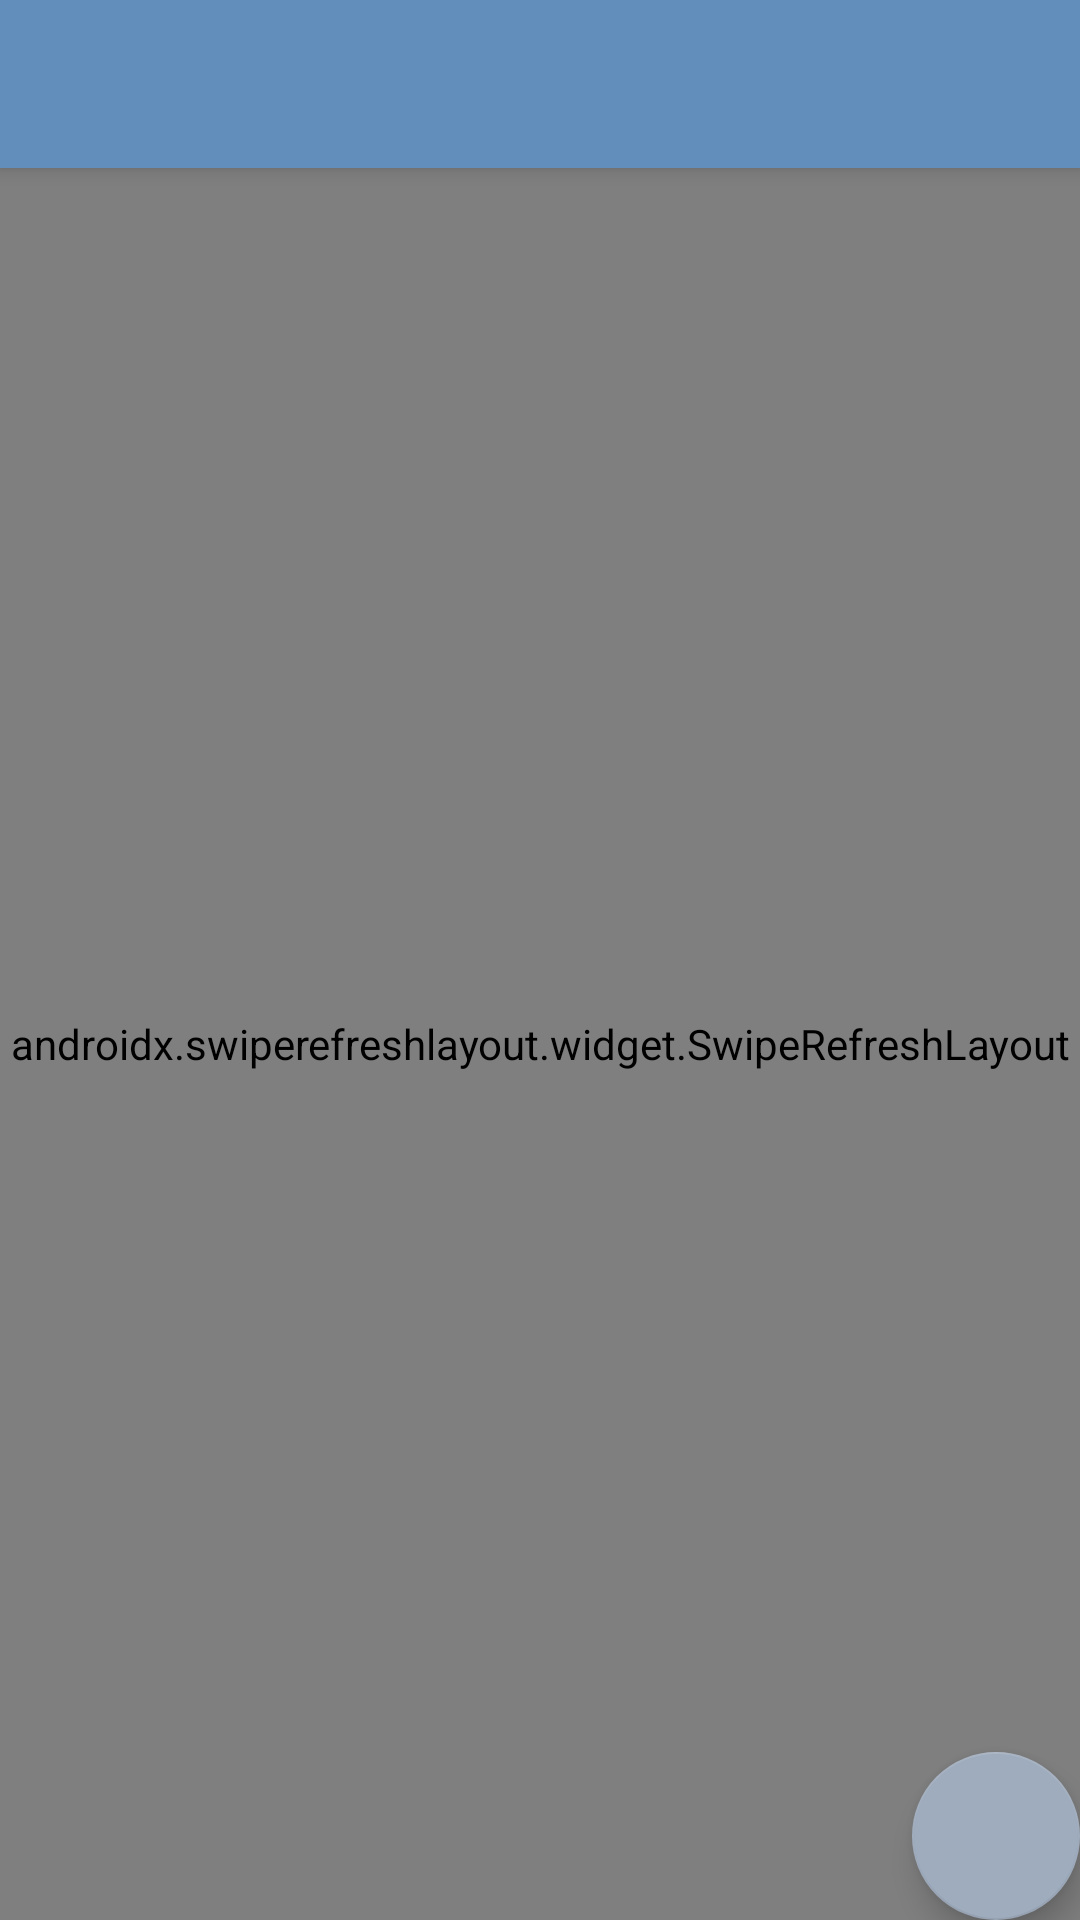

Android layout source for this screen:
<!-- AndroidManifest.xml: activity theme AppTheme.NoActionBar -->
<!-- res/layout/activity_main.xml -->
<?xml version="1.0" encoding="utf-8"?>
<androidx.coordinatorlayout.widget.CoordinatorLayout
        xmlns:android="http://schemas.android.com/apk/res/android"
        xmlns:app="http://schemas.android.com/apk/res-auto"
        xmlns:tools="http://schemas.android.com/tools"
        android:layout_width="match_parent"
        android:layout_height="match_parent"
        tools:context=".MainActivity">

    <com.google.android.material.appbar.AppBarLayout
            android:layout_height="wrap_content"
            android:layout_width="match_parent"
            android:theme="@style/AppTheme.AppBarOverlay">

        <androidx.appcompat.widget.Toolbar
                android:id="@+id/toolbar"
                android:layout_width="match_parent"
                android:layout_height="?attr/actionBarSize"
                android:background="?attr/colorPrimary"
                app:popupTheme="@style/AppTheme.PopupOverlay" android:theme="@style/ToolbarTheme"/>

    </com.google.android.material.appbar.AppBarLayout>

    <include layout="@layout/content_main"/>

    <com.google.android.material.floatingactionbutton.FloatingActionButton
            android:id="@+id/fab"
            android:layout_width="wrap_content"
            android:layout_height="wrap_content"
            android:layout_gravity="bottom|end"
            android:layout_margin="@dimen/fab_margin"
            app:srcCompat="@drawable/add"/>

</androidx.coordinatorlayout.widget.CoordinatorLayout>
<!-- res/layout/content_main.xml (included above) -->
<?xml version="1.0" encoding="utf-8"?>
<androidx.constraintlayout.widget.ConstraintLayout
        xmlns:android="http://schemas.android.com/apk/res/android"
        xmlns:tools="http://schemas.android.com/tools"
        xmlns:app="http://schemas.android.com/apk/res-auto"
        android:layout_width="match_parent"
        android:layout_height="match_parent"
        app:layout_behavior="@string/appbar_scrolling_view_behavior"
        tools:showIn="@layout/activity_main"
        tools:context=".MainActivity">

    <androidx.swiperefreshlayout.widget.SwipeRefreshLayout
            android:id="@+id/swipeRefreshLayout"
            android:layout_width="match_parent"
            android:layout_height="match_parent">

        <androidx.recyclerview.widget.RecyclerView
                android:id="@+id/recyclerview"
                android:layout_width="match_parent"
                android:layout_height="match_parent"/>

    </androidx.swiperefreshlayout.widget.SwipeRefreshLayout>
</androidx.constraintlayout.widget.ConstraintLayout>
<!-- resources referenced by this layout -->
<resources>
  <style name="AppTheme.AppBarOverlay" parent="ThemeOverlay.AppCompat.Dark.ActionBar" />
  <style name="AppTheme.PopupOverlay" parent="ThemeOverlay.AppCompat.Light" />
  <style name="ToolbarTheme" parent="ThemeOverlay.AppCompat.Dark">
          <item name="android:fontFamily">@font/opensans_lightitalic</item>
      </style>
  <style name="AppTheme.NoActionBar">
          <item name="windowActionBar">false</item>
          <item name="windowNoTitle">true</item>
      </style>
</resources>
